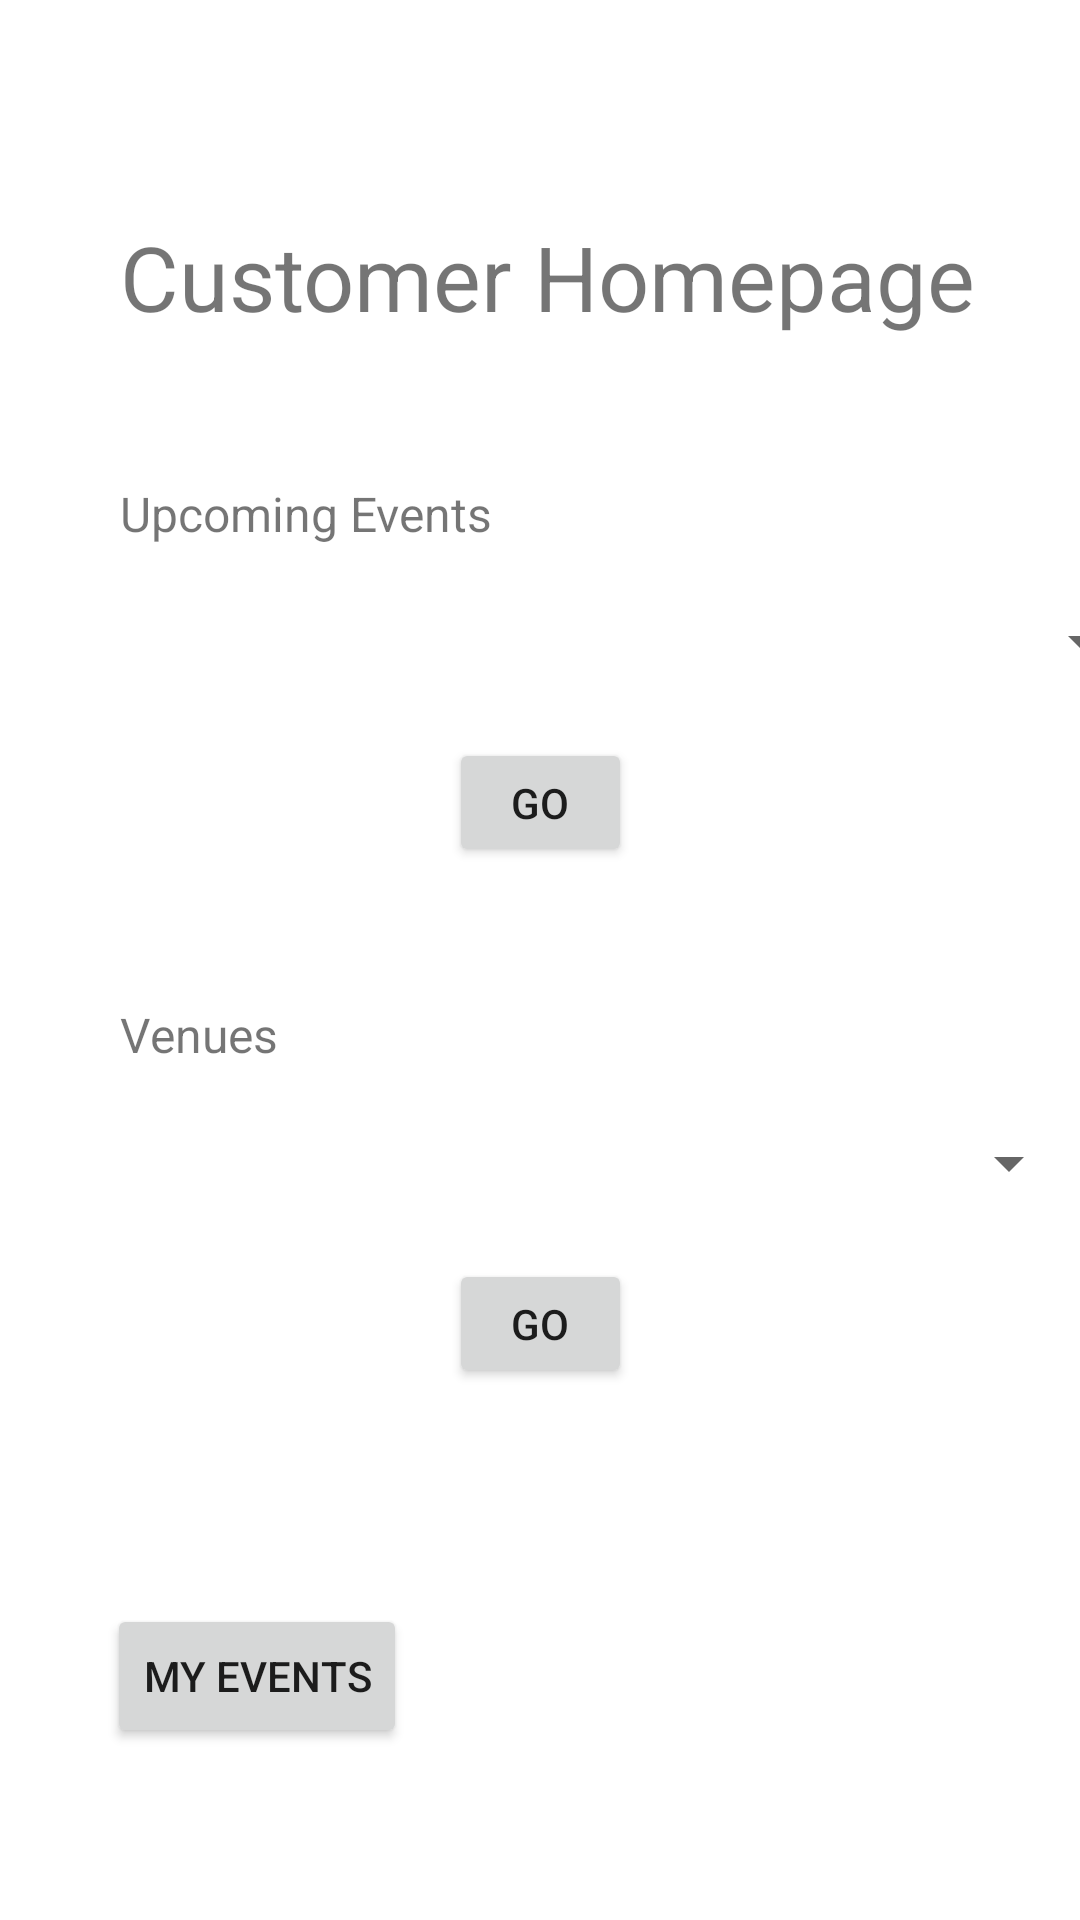

Produce the Android XML layout that renders to this screen, including the resource entries it uses.
<!-- AndroidManifest.xml: application theme Theme.B07Project -->
<!-- res/layout/activity_customer_homepage.xml -->
<?xml version="1.0" encoding="utf-8"?>
<androidx.constraintlayout.widget.ConstraintLayout xmlns:android="http://schemas.android.com/apk/res/android"
    xmlns:app="http://schemas.android.com/apk/res-auto"
    xmlns:tools="http://schemas.android.com/tools"
    android:layout_width="match_parent"
    android:layout_height="match_parent"
    tools:context=".CustomerHomepageActivity">

    <Spinner
        android:id="@+id/ctrVenuesSpinner"
        android:layout_width="409dp"
        android:layout_height="wrap_content"
        android:layout_marginTop="20dp"
        app:layout_constraintEnd_toEndOf="parent"
        app:layout_constraintHorizontal_bias="1.0"
        app:layout_constraintStart_toStartOf="parent"
        app:layout_constraintTop_toBottomOf="@+id/ctrVenuesHeader" />

    <TextView
        android:id="@+id/ctrVenuesHeader"
        android:layout_width="wrap_content"
        android:layout_height="wrap_content"
        android:layout_marginStart="40dp"
        android:layout_marginTop="108dp"
        android:text="@string/list_venues_header"
        android:textSize="16sp"
        app:layout_constraintStart_toStartOf="parent"
        app:layout_constraintTop_toBottomOf="@+id/ctrUpcomingEventsSpinner" />

    <TextView
        android:id="@+id/ctrHomepageHeader"
        android:layout_width="wrap_content"
        android:layout_height="wrap_content"
        android:layout_marginStart="40dp"
        android:layout_marginTop="72dp"
        android:text="@string/customer_homepage_header"
        android:textSize="30sp"
        app:layout_constraintStart_toStartOf="parent"
        app:layout_constraintTop_toTopOf="parent" />

    <TextView
        android:id="@+id/ctrUpcomingEventsHeader"
        android:layout_width="wrap_content"
        android:layout_height="wrap_content"
        android:layout_marginStart="40dp"
        android:layout_marginTop="48dp"
        android:text="@string/upcoming_events_header"
        android:textSize="16sp"
        app:layout_constraintStart_toStartOf="parent"
        app:layout_constraintTop_toBottomOf="@+id/ctrHomepageHeader" />

    <Spinner
        android:id="@+id/ctrUpcomingEventsSpinner"
        android:layout_width="409dp"
        android:layout_height="wrap_content"
        android:layout_marginTop="20dp"
        app:layout_constraintEnd_toEndOf="parent"
        app:layout_constraintStart_toStartOf="parent"
        app:layout_constraintTop_toBottomOf="@+id/ctrUpcomingEventsHeader" />

    <Button
        android:id="@+id/ctrMyEventsButton"
        android:layout_width="wrap_content"
        android:layout_height="wrap_content"
        android:layout_marginTop="72dp"
        android:onClick="myEventsClicked"
        android:text="@string/my_events_text"
        app:layout_constraintEnd_toEndOf="parent"
        app:layout_constraintHorizontal_bias="0.137"
        app:layout_constraintStart_toStartOf="parent"
        app:layout_constraintTop_toBottomOf="@+id/goToVenue" />

    <Button
        android:id="@+id/goToUpComingEvent"
        android:layout_width="61dp"
        android:layout_height="43dp"
        android:layout_marginTop="20dp"
        android:onClick="goToUpcoming"
        android:text="go"
        app:layout_constraintEnd_toEndOf="parent"
        app:layout_constraintStart_toStartOf="parent"
        app:layout_constraintTop_toBottomOf="@+id/ctrUpcomingEventsSpinner" />

    <Button
        android:id="@+id/goToVenue"
        android:layout_width="61dp"
        android:layout_height="43dp"
        android:layout_marginTop="20dp"
        android:onClick="goToVenue"
        android:text="go"
        app:layout_constraintEnd_toEndOf="parent"
        app:layout_constraintStart_toStartOf="parent"
        app:layout_constraintTop_toBottomOf="@+id/ctrVenuesSpinner" />

</androidx.constraintlayout.widget.ConstraintLayout>
<!-- resources referenced by this layout -->
<resources>
  <string name="customer_homepage_header">Customer Homepage</string>
  <string name="list_venues_header">Venues</string>
  <string name="my_events_text">My Events</string>
  <string name="upcoming_events_header">Upcoming Events</string>
  <style name="Theme.B07Project" parent="Theme.MaterialComponents.DayNight.DarkActionBar">
          
          <item name="colorPrimary">@color/purple_500</item>
          <item name="colorPrimaryVariant">@color/purple_700</item>
          <item name="colorOnPrimary">@color/white</item>
          
          <item name="colorSecondary">@color/teal_200</item>
          <item name="colorSecondaryVariant">@color/teal_700</item>
          <item name="colorOnSecondary">@color/black</item>
          
          <item name="android:statusBarColor" tools:targetApi="l">?attr/colorPrimaryVariant</item>
          
      </style>
  <!-- not gathered from this repository: default colours our renderer supplied (Android Studio template values) -->
  <color name="purple_500">#FF6200EE</color>
  <color name="purple_700">#FF3700B3</color>
  <color name="teal_200">#FF03DAC5</color>
  <color name="teal_700">#FF018786</color>
  <color name="black">#FF000000</color>
  <color name="white">#FFFFFFFF</color>
</resources>
